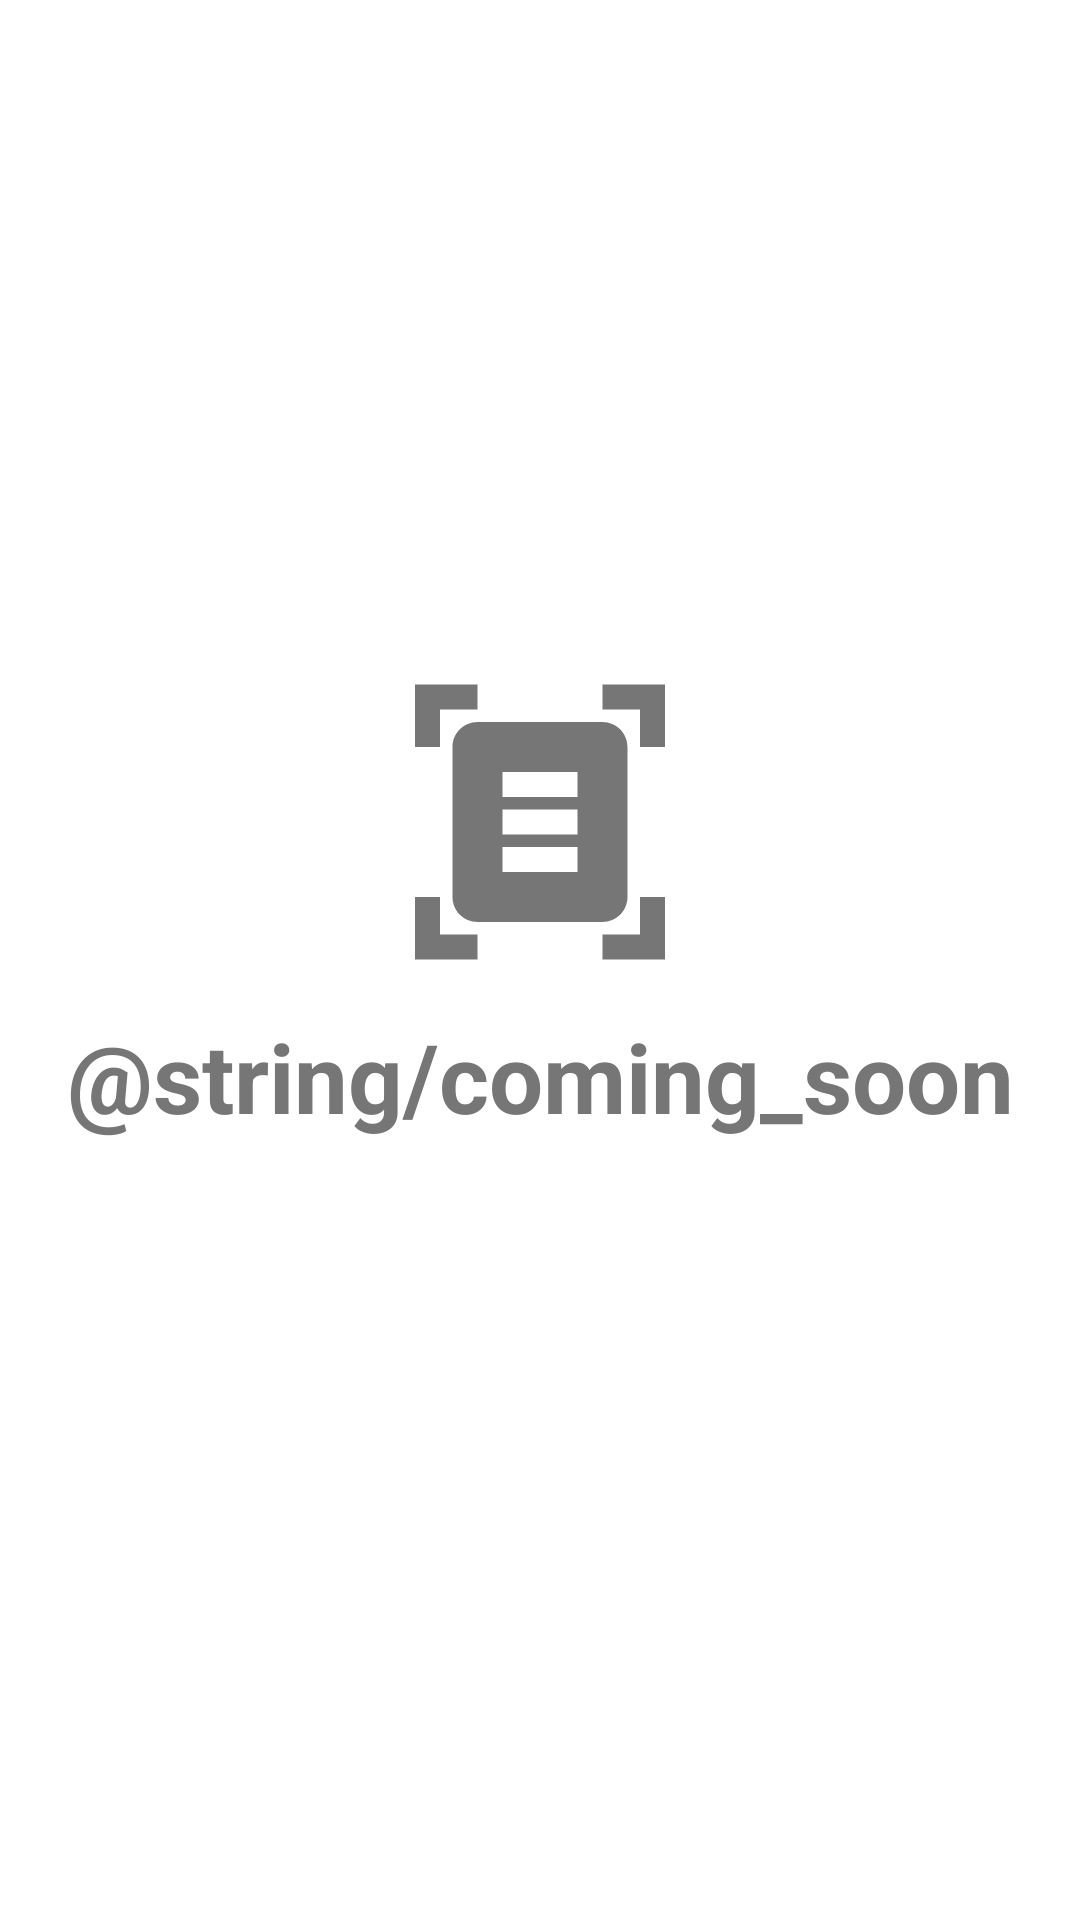

Reconstruct the res/layout file that produces this screen, plus the resources it refers to.
<!-- AndroidManifest.xml: application theme Theme.CashbackTestApp -->
<!-- res/layout/fragment_account.xml -->
<?xml version="1.0" encoding="utf-8"?>
<androidx.constraintlayout.widget.ConstraintLayout xmlns:android="http://schemas.android.com/apk/res/android"
    xmlns:app="http://schemas.android.com/apk/res-auto"
    xmlns:tools="http://schemas.android.com/tools"
    android:layout_width="match_parent"
    android:layout_height="match_parent"
    tools:context=".ui.AccountFragment">

    <androidx.constraintlayout.widget.ConstraintLayout
        android:id="@+id/llNoData"
        android:layout_marginTop="60dp"
        android:visibility="visible"
        android:layout_width="match_parent"
        android:layout_height="match_parent">

        <androidx.appcompat.widget.AppCompatImageView
            android:id="@+id/ivNoData"
            android:layout_width="100dp"
            android:layout_height="100dp"
            android:layout_marginTop="164dp"
            android:tint="@color/gray_text"
            android:src="@drawable/ic_baseline_document_scanner_24"
            app:layout_constraintEnd_toEndOf="parent"
            app:layout_constraintStart_toStartOf="parent"
            app:layout_constraintTop_toTopOf="parent" />

        <androidx.appcompat.widget.AppCompatCheckedTextView
            android:id="@+id/tvNoData"
            android:layout_width="match_parent"
            android:layout_height="50dp"
            android:layout_marginStart="16dp"
            android:layout_marginTop="10dp"
            android:layout_marginEnd="16dp"
            android:gravity="center"
            android:text="@string/coming_soon"
            android:textAlignment="center"
            android:textColor="@color/gray_text"
            android:textSize="32sp"
            android:textStyle="bold"
            app:layout_constraintEnd_toEndOf="parent"
            app:layout_constraintStart_toStartOf="parent"
            app:layout_constraintTop_toBottomOf="@+id/ivNoData"/>
    </androidx.constraintlayout.widget.ConstraintLayout>

</androidx.constraintlayout.widget.ConstraintLayout>
<!-- resources referenced by this layout -->
<resources>
  <color name="gray_text">#767676</color>
  <!-- drawable ic_baseline_document_scanner_24 (drawable) -->
  <vector android:height="24dp" android:tint="@color/selected_icon_tint"
      android:viewportHeight="24" android:viewportWidth="24"
      android:width="24dp" xmlns:android="http://schemas.android.com/apk/res/android">
      <path android:fillColor="@android:color/white" android:pathData="M7,3H4v3H2V1h5V3zM22,6V1h-5v2h3v3H22zM7,21H4v-3H2v5h5V21zM20,18v3h-3v2h5v-5H20zM19,18c0,1.1 -0.9,2 -2,2H7c-1.1,0 -2,-0.9 -2,-2V6c0,-1.1 0.9,-2 2,-2h10c1.1,0 2,0.9 2,2V18zM15,8H9v2h6V8zM15,11H9v2h6V11zM15,14H9v2h6V14z"/>
  </vector>
  <style name="Theme.CashbackTestApp" parent="Theme.MaterialComponents.DayNight.DarkActionBar">
          
          <item name="colorPrimary">@color/orange_primary</item>
          <item name="colorPrimaryVariant">@color/orange_secondary</item>
          <item name="colorOnPrimary">@color/white</item>
          
          <item name="colorSecondary">@color/teal_200</item>
          <item name="colorSecondaryVariant">@color/teal_700</item>
          <item name="colorOnSecondary">@color/black</item>
          
          <item name="android:statusBarColor">?attr/colorPrimaryVariant</item>
          
      </style>
  <color name="selected_icon_tint">#FCBDB9</color>
  <color name="orange_primary">#FF5353</color>
  <color name="orange_secondary">#FF8383</color>
  <color name="white">#FFFFFFFF</color>
  <color name="teal_200">#FF03DAC5</color>
  <color name="teal_700">#FF018786</color>
  <color name="black">#FF000000</color>
</resources>
